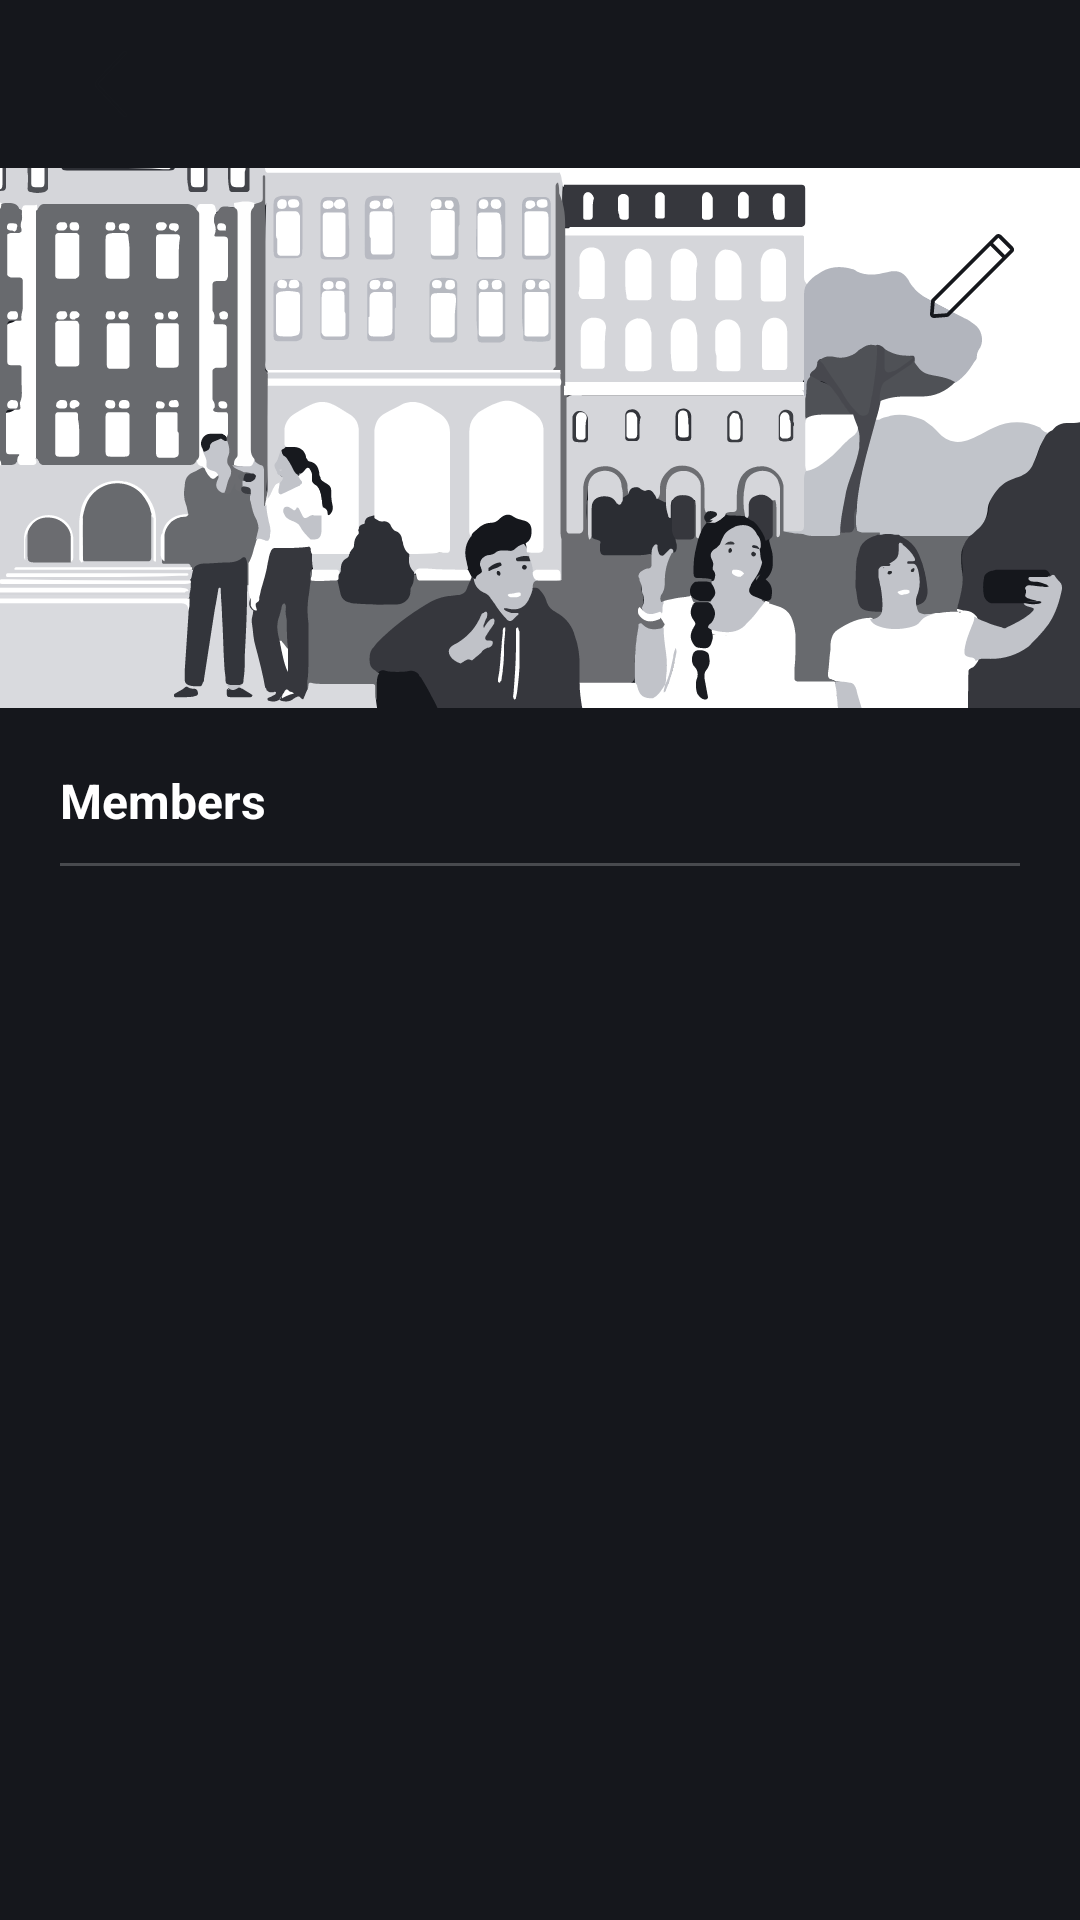

Write the Android layout XML for this screen, with the resource values it uses.
<!-- AndroidManifest.xml: activity theme UniHubTheme -->
<!-- res/layout/activity_department_information.xml -->
<?xml version="1.0" encoding="utf-8"?>
<RelativeLayout xmlns:android="http://schemas.android.com/apk/res/android"
    xmlns:app="http://schemas.android.com/apk/res-auto"
    xmlns:tools="http://schemas.android.com/tools"
    android:layout_width="match_parent"
    android:layout_height="match_parent"
    android:background="@color/darkShade4"
    tools:context=".DepartmentInformationActivity" >

    <androidx.appcompat.widget.Toolbar
        android:id="@+id/toolbar"
        android:layout_width="match_parent"
        android:layout_height="wrap_content"
        android:background="@color/darkShade4"
        app:layout_constraintTop_toTopOf="parent" >

        <LinearLayout
            android:layout_width="42dp"
            android:layout_height="42dp"
            android:background="@drawable/shape_circle"
            android:backgroundTint="@color/white" >

            <ImageButton
                android:id="@+id/btn_back"
                android:layout_width="42dp"
                android:layout_height="42dp"
                android:padding="10dp"
                android:layout_gravity="center"
                android:background="#00000000"
                android:scaleType="fitXY"
                android:src="@drawable/icon_back"
                app:tint="@color/darkShade4" />

        </LinearLayout>

        <TextView
            android:id="@+id/department_name"
            android:layout_width="wrap_content"
            android:layout_height="wrap_content"
            android:layout_centerInParent="true"
            android:paddingStart="10dp"
            android:paddingEnd="10dp"
            android:text=""
            android:textColor="@color/white"
            android:textSize="16sp"
            android:textAlignment="center"
            android:textStyle="bold" />

    </androidx.appcompat.widget.Toolbar>

    <RelativeLayout
        android:id="@+id/editable_items"
        android:layout_width="match_parent"
        android:layout_height="wrap_content"
        android:layout_below="@+id/toolbar" >

        <androidx.constraintlayout.widget.ConstraintLayout
            android:id="@+id/constrainst_layout"
            android:layout_alignParentTop="true"
            android:layout_width="match_parent"
            android:layout_height="wrap_content" >

            <ImageView
                android:id="@+id/department_image"
                android:layout_width="match_parent"
                android:layout_height="0dp"
                android:orientation="vertical"
                app:layout_constraintWidth_default="spread"
                android:scaleType="centerCrop"
                app:layout_constraintDimensionRatio="2:1"
                app:layout_constraintStart_toStartOf="parent"
                app:layout_constraintEnd_toEndOf="parent"
                app:layout_constraintTop_toTopOf="parent"
                app:layout_constraintBottom_toBottomOf="parent"
                android:src="@drawable/illustration_1" />

            <RelativeLayout
                android:id="@+id/layout_edit"
                android:layout_width="52dp"
                android:layout_height="52dp"
                android:layout_marginTop="10dp"
                android:layout_marginEnd="10dp"
                android:background="@drawable/shape_circle"
                android:backgroundTint="@color/darkShade4"
                android:gravity="center"
                app:layout_constraintEnd_toEndOf="parent"
                app:layout_constraintTop_toTopOf="parent">

                <LinearLayout
                    android:id="@+id/linearLayout"
                    android:layout_width="48dp"
                    android:layout_height="48dp"
                    android:background="@drawable/shape_circle"
                    android:backgroundTint="@color/white">

                    <ImageButton
                        android:id="@+id/btn_edit"
                        android:layout_width="48dp"
                        android:layout_height="48dp"
                        android:layout_gravity="center"
                        android:background="#00000000"
                        android:padding="10dp"
                        android:scaleType="fitXY"
                        android:src="@drawable/icon_edit"
                        app:tint="@color/darkShade4" />

                </LinearLayout>

            </RelativeLayout>

            <RelativeLayout
                android:id="@+id/layout_done"
                android:layout_width="52dp"
                android:layout_height="52dp"
                android:layout_marginTop="10dp"
                android:layout_marginEnd="5dp"
                android:background="@drawable/shape_circle"
                android:backgroundTint="@color/darkShade4"
                android:gravity="center"
                android:visibility="gone"
                app:layout_constraintEnd_toStartOf="@+id/layout_edit"
                app:layout_constraintTop_toTopOf="parent">

                <LinearLayout
                    android:id="@+id/linearLayout2"
                    android:layout_width="48dp"
                    android:layout_height="48dp"
                    android:background="@drawable/shape_circle"
                    android:backgroundTint="@color/white">

                    <ImageButton
                        android:id="@+id/btn_done"
                        android:layout_width="48dp"
                        android:layout_height="48dp"
                        android:layout_gravity="center"
                        android:background="#00000000"
                        android:padding="10dp"
                        android:scaleType="fitXY"
                        android:src="@drawable/icon_tick"
                        app:tint="@color/darkShade4" />

                </LinearLayout>

            </RelativeLayout>

        </androidx.constraintlayout.widget.ConstraintLayout>

    </RelativeLayout>

    <TextView
        android:id="@+id/members"
        android:layout_width="wrap_content"
        android:layout_height="wrap_content"
        android:layout_below="@+id/editable_items"
        android:layout_marginTop="20dp"
        android:layout_marginStart="20dp"
        android:text="Members"
        android:textColor="@color/white"
        android:textSize="16sp"
        android:textStyle="bold" />

    <View
        android:id="@+id/divider_1"
        android:layout_width="match_parent"
        android:layout_height="1dp"
        android:layout_below="@+id/members"
        android:layout_marginStart="20dp"
        android:layout_marginTop="10dp"
        android:layout_marginEnd="20dp"
        android:background="@color/darkShade2" />

    <androidx.recyclerview.widget.RecyclerView
        android:id="@+id/users_recycler_view"
        android:layout_width="match_parent"
        android:layout_height="match_parent"
        android:layout_marginStart="20dp"
        android:layout_marginEnd="20dp"
        android:layout_below="@id/divider_1"
        android:nestedScrollingEnabled="false"
        tools:listitem="@layout/card_department_members" />

</RelativeLayout>
<!-- res/layout/card_department_members.xml (included above) -->
<?xml version="1.0" encoding="utf-8"?>
<RelativeLayout xmlns:android="http://schemas.android.com/apk/res/android"
    xmlns:app="http://schemas.android.com/apk/res-auto"
    xmlns:tools="http://schemas.android.com/tools"
    android:layout_width="match_parent"
    android:layout_height="69dp" >

    <RelativeLayout
        android:id="@+id/relativeLayout3"
        android:layout_width="48dp"
        android:layout_height="48dp"
        android:layout_alignParentTop="true"
        android:layout_alignParentStart="true"
        android:layout_marginTop="10dp" >

        <ImageView
            android:id="@+id/user_profile_picture"
            android:layout_width="match_parent"
            android:layout_height="match_parent"
            android:src="@drawable/icon_default_profile" />

        <com.google.android.material.progressindicator.CircularProgressIndicator
            android:id="@+id/circular_progress_indicator"
            android:layout_width="wrap_content"
            android:layout_height="wrap_content"
            android:layout_centerInParent="true"
            android:indeterminate="true"
            android:visibility="gone"
            app:indeterminateAnimationType="contiguous"
            app:trackColor="@color/white" />

    </RelativeLayout>

    <LinearLayout
        android:id="@+id/linearLayout6"
        android:layout_width="100dp"
        android:layout_height="48dp"
        android:layout_alignParentTop="true"
        android:layout_alignParentEnd="true"
        android:layout_marginStart="10dp"
        android:layout_marginTop="10dp"
        android:layout_marginBottom="10dp"
        android:layout_toEndOf="@+id/relativeLayout3"
        android:gravity="center"
        android:orientation="vertical">

        <TextView
            android:id="@+id/user_name"
            android:layout_width="match_parent"
            android:layout_height="wrap_content"
            android:ellipsize="end"
            android:maxLines="1"
            android:text="Name"
            android:textColor="@color/white"
            android:textSize="16sp"
            android:textStyle="bold" />

        <TextView
            android:id="@+id/user_position"
            android:layout_width="match_parent"
            android:layout_height="wrap_content"
            android:text="Student"
            android:textColor="@color/darkShade1"
            android:textSize="12sp" />

    </LinearLayout>

    <View
        android:id="@+id/divider_2"
        android:layout_width="match_parent"
        android:layout_height="1dp"
        android:layout_below="@+id/linearLayout6"
        android:layout_alignParentBottom="true"
        android:background="@color/darkShade2" />

</RelativeLayout>
<!-- resources referenced by this layout -->
<resources>
  <color name="darkShade1">#FFAFB2BA</color>
  <color name="darkShade2">#FF484A4E</color>
  <color name="darkShade4">#FF15171C</color>
  <color name="white">#FFFFFFFF</color>
  <!-- drawable icon_back (drawable) -->
  <vector xmlns:android="http://schemas.android.com/apk/res/android"
      android:width="90dp"
      android:height="90dp"
      android:viewportWidth="90"
      android:viewportHeight="90">
    <path
        android:pathData="M65,0.2C64.9,0.2 64.9,0.2 65,0.2c-0.9,-0.4 -1.8,-0.1 -2.4,0.5L25.7,40.1c-2.6,2.8 -2.6,7.1 0,9.9l36.9,39.4c0.6,0.6 1.5,0.9 2.3,0.5c0,0 0.1,0 0.1,0c1.4,-0.6 1.7,-2.3 0.7,-3.4L28.8,47c-1.1,-1.1 -1.1,-2.9 0,-4L65.7,3.6C66.7,2.5 66.3,0.7 65,0.2z"
        android:fillColor="#FFFFFF"/>
  </vector>
  <!-- drawable icon_default_profile: vector/xml drawable (drawable, 2915 chars, omitted) -->
  <!-- drawable icon_edit (drawable) -->
  <vector xmlns:android="http://schemas.android.com/apk/res/android"
      android:width="90dp"
      android:height="90dp"
      android:viewportWidth="90"
      android:viewportHeight="90">
    <path
        android:pathData="M88.8,13.8L76.2,1.2C75.4,0.4 74.4,0 73.3,0c-1.1,0 -2.1,0.4 -2.9,1.2L2.3,69.4C1.6,70 1.1,71 1.1,71.9L0,85.6c-0.1,1.2 0.3,2.4 1.2,3.2C2,89.6 3,90 4.1,90c0.1,0 0.2,0 0.3,0l13.7,-1.1c1,-0.1 1.9,-0.5 2.6,-1.2l68.2,-68.2c0.8,-0.8 1.2,-1.8 1.2,-2.9C90,15.6 89.6,14.6 88.8,13.8zM19.2,86.3l-1.5,-1.4L4,85.9l1.1,-13.7l59.6,-59.5l12.7,12.7L17.8,84.9L19.2,86.3zM80.2,22.5L67.6,9.8L73.3,4L86,16.7L80.2,22.5z"
        android:fillColor="#FFFFFF"/>
  </vector>
  <!-- drawable icon_tick (drawable) -->
  <vector xmlns:android="http://schemas.android.com/apk/res/android"
      android:width="90dp"
      android:height="90dp"
      android:viewportWidth="90"
      android:viewportHeight="90">
    <path
        android:pathData="M25.8,76.6c-1.5,0 -2.9,-0.6 -4.1,-1.7L0.6,53.4c-0.8,-0.8 -0.8,-2.1 0,-2.9l0,0c0.8,-0.8 2.1,-0.8 2.9,0L24.7,72c0.6,0.6 1.6,0.6 2.2,0l59.6,-58c0.8,-0.8 2.1,-0.8 2.9,0l0,0c0.8,0.8 0.8,2.1 0,2.9L29.8,75C28.7,76 27.3,76.6 25.8,76.6z"
        android:fillColor="#FFFFFF"/>
  </vector>
  <!-- drawable illustration_1: vector/xml drawable (drawable, 199383 chars, omitted) -->
  <style name="UniHubTheme" parent="Theme.AppCompat.DayNight.NoActionBar">
          <item name="colorPrimary">@color/darkShade4</item>
          <item name="colorPrimaryDark">@color/darkShade4</item>
          <item name="colorAccent">@color/white</item>
          <item name="android:navigationBarColor">@color/darkShade4</item>
      </style>
</resources>
